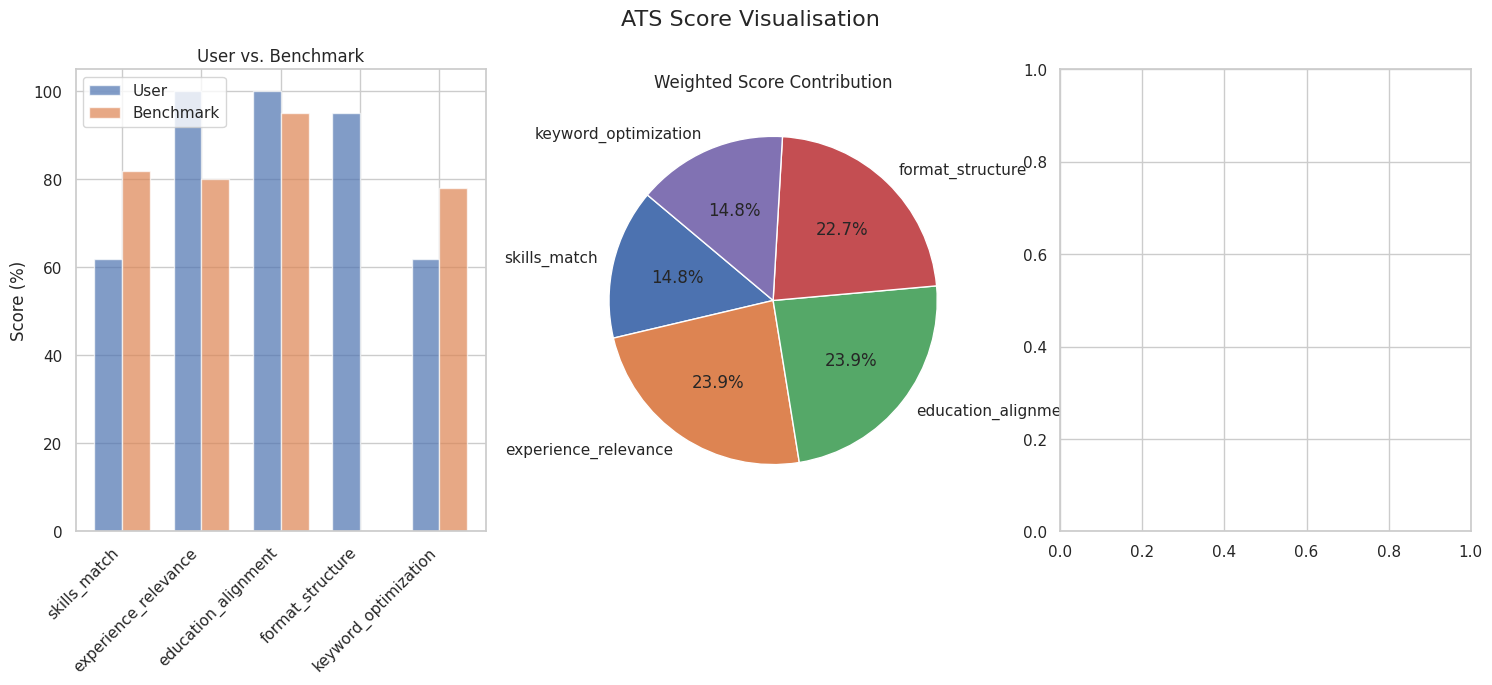

Generate this figure with matplotlib: (Note: this script raises an exception after producing the figure.)

import matplotlib.pyplot as plt
import seaborn as sns
import numpy as np

# --- Data --------------------------------------------------------
user_scores = {
    "skills_match": 62,
    "experience_relevance": 100,
    "education_alignment": 100,
    "format_structure": 95,
    "keyword_optimization": 62
}

benchmarks = {
    "skills_match": 82,
    "experience_relevance": 80,
    "education_alignment": 95,
    "keyword_optimization": 78
}

categories = list(user_scores.keys())
user_vals = np.array([user_scores[c] for c in categories])
bench_vals = np.array([benchmarks.get(c, np.nan) for c in categories])

# --- Figure Setup ------------------------------------------------
sns.set(style="whitegrid")
fig, axes = plt.subplots(1, 3, figsize=(18, 6))
fig.suptitle('ATS Score Visualisation', fontsize=16)

# 1. Bar chart (user vs benchmark)
ax = axes[0]
index = np.arange(len(categories))
bar_width = 0.35
ax.bar(index, user_vals, bar_width, label='User', alpha=0.7)
ax.bar(index + bar_width, bench_vals, bar_width, label='Benchmark', alpha=0.7)
ax.set_xticks(index + bar_width / 2)
ax.set_xticklabels(categories, rotation=45, ha='right')
ax.set_ylabel('Score (%)')
ax.set_title('User vs. Benchmark')
ax.legend()

# 2. Pie chart (weighted contribution)
ax = axes[1]
total = user_vals.sum()
sizes = user_vals / total
ax.pie(sizes, labels=categories, autopct='%1.1f%%', startangle=140)
ax.set_title('Weighted Score Contribution')

# 3. Radar chart (performance distribution)
ax = axes[2]
# Radar requires a circular axis
categories_ext = categories + [categories[0]]  # Close the loop
user_vals_ext = np.append(user_vals, user_vals[0])
bench_vals_ext = np.append(bench_vals, bench_vals[0])

angles = np.linspace(0, 2 * np.pi, len(categories_ext))
ax.set_theta_offset(np.pi / 2)
ax.set_theta_direction(-1)
ax.set_thetagrids(np.degrees(angles[:-1]), categories)
ax.set_title('Radar Chart')
ax.plot(angles, user_vals_ext, 'b-', linewidth=2, label='User')
if not np.isnan(bench_vals_ext).all():
    ax.plot(angles, bench_vals_ext, 'r--', linewidth=2, label='Benchmark')
ax.fill(angles, user_vals_ext, 'b', alpha=0.1)
if not np.isnan(bench_vals_ext).all():
    ax.fill(angles, bench_vals_ext, 'r', alpha=0.1)
ax.set_rlabel_position(0)
ax.set_ylim(0, 100)
ax.legend(loc='upper right')

plt.tight_layout(rect=[0, 0.03, 1, 0.95])
fig.savefig('combine_chart.png')
print("Charts generated")
